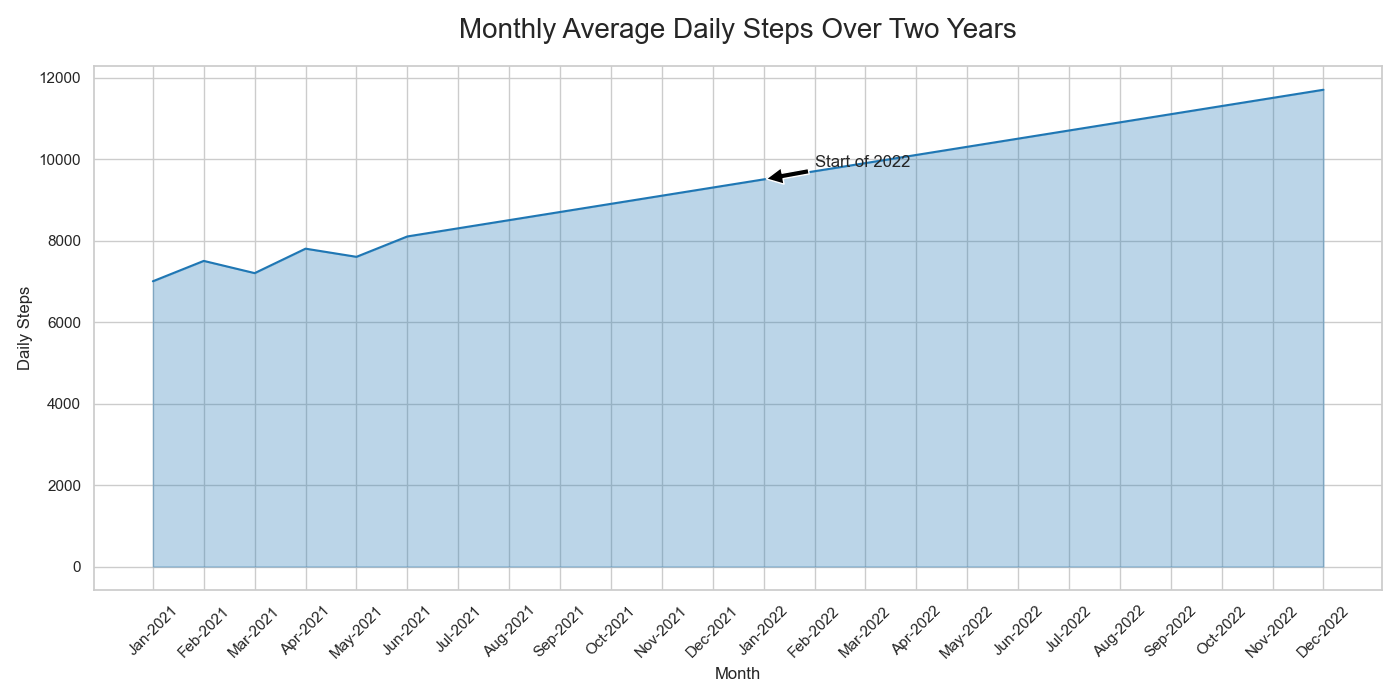

The file beside this chart, header and first rows:
Month, Daily_Steps
Jan-2021, 7000
Feb-2021, 7500
Mar-2021, 7200
Apr-2021, 7800
May-2021, 7600
Jun-2021, 8100
Jul-2021, 8300
Aug-2021, 8500
Sep-2021, 8700
Oct-2021, 8900
Nov-2021, 9100
Dec-2021, 9300
Jan-2022, 9500
Feb-2022, 9700
Mar-2022, 9900
Apr-2022, 10100
May-2022, 10300
Jun-2022, 10500
Jul-2022, 10700
Aug-2022, 10900
Sep-2022, 11100
Oct-2022, 11300
Nov-2022, 11500
Dec-2022, 11700
